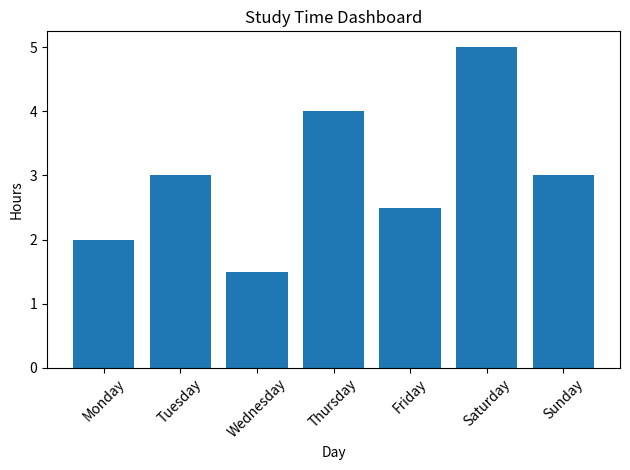
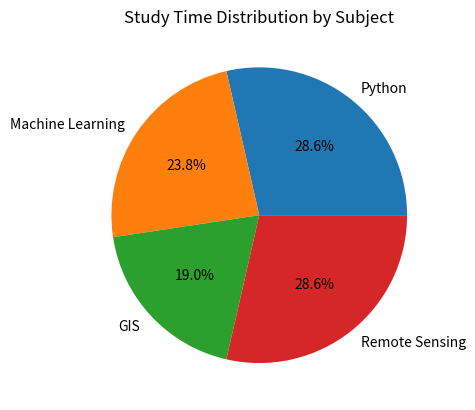

Source code (Python) for these figures, in order:
import pandas as pd
import matplotlib.pyplot as plt

daily_data = {
    "Day": ["Monday", "Tuesday", "Wednesday", "Thursday",
            "Friday", "Saturday", "Sunday"],
    "Study_Hours": [2, 3, 1.5, 4, 2.5, 5, 3]    
}

subject_data = {
    "Subject": ["Python", "Machine Learning", "GIS", "Remote Sensing"],
    "Hours": [6, 5, 4, 6]
}

daily_df = pd.DataFrame(daily_data)
subject_df = pd.DataFrame(subject_data)

# Chart 1: Daily study hours
plt.figure()
plt.bar(daily_df["Day"], daily_df["Study_Hours"])
plt.title("Study Time Dashboard")
plt.xlabel("Day")
plt.ylabel("Hours")
plt.xticks(rotation=45)
plt.tight_layout()
plt.show()


# Chart 2: Study time distribution by subject
plt.figure()
plt.pie(
    subject_df["Hours"],
    labels=subject_df["Subject"],
    autopct="%1.1f%%"
)
plt.title("Study Time Distribution by Subject")
plt.show()
